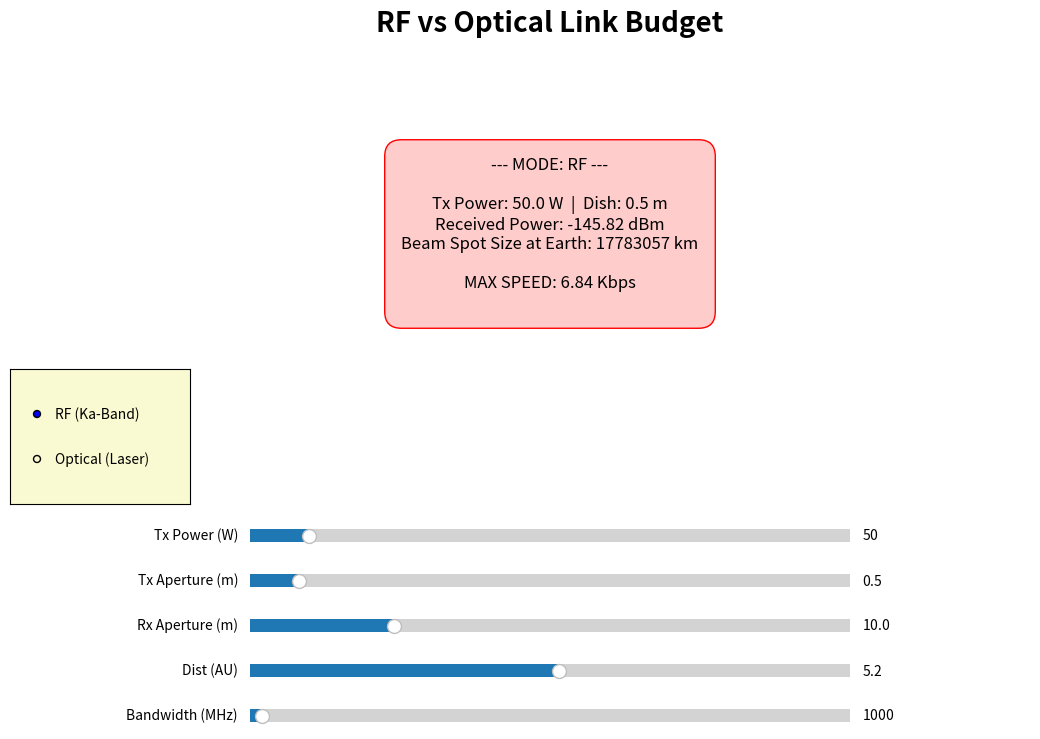

This figure's Python source:
import numpy as np
import matplotlib.pyplot as plt
from matplotlib.widgets import Slider, RadioButtons

# --- CONSTANTS ---
k_B = 1.380649e-23
c = 2.998e8
AU = 1.496e11

def calculate_link(mode, p_tx, d_tx, d_rx, dist_au, bandwidth_mhz):
    dist_m = dist_au * AU
    
    if mode == 'RF':
        freq = 32e9 
        wavelength = c / freq
        # Efficiency 0.6 for RF dish
        eta = 0.6 
        # Atmospheric loss (Rain/Air) ~3 dB
        atm_loss_db = 3.0
    else: # OPTICAL
        wavelength = 1550e-9 # 1550nm Infrared
        freq = c / wavelength
        # Efficiency 0.3 for Optical 
        eta = 0.3
        # Atmospheric loss (Clouds/Air) ~6 dB 
        atm_loss_db = 6.0

    # 1. Gains
    g_tx_linear = eta * (np.pi * d_tx / wavelength)**2
    g_rx_linear = eta * (np.pi * d_rx / wavelength)**2
    
    # 2. Path Loss
    path_loss_linear = (4 * np.pi * dist_m / wavelength)**2
    
    # 3. Received Power
    atm_loss_linear = 10**(atm_loss_db/10)
    p_rx = (p_tx * g_tx_linear * g_rx_linear) / (path_loss_linear * atm_loss_linear)
    
    if mode == 'RF':
        T_sys = 40.0 # Cryo RF
    else:
        T_sys = 10000.0 

    bandwidth_hz = bandwidth_mhz * 1e6
    noise = k_B * T_sys * bandwidth_hz
    
    snr = p_rx / noise
    
    # 5. Capacity
    if snr > 0:
        cap = bandwidth_hz * np.log2(1 + snr)
    else:
        cap = 0
        
    # 6. Spot Size at Earth (Beam Diameter)
    # Theta = 1.22 * lambda / D
    theta = 1.22 * wavelength / d_tx
    spot_diameter_km = (theta * dist_m) / 1000.0
    
    return p_rx, snr, cap, spot_diameter_km

fig, ax = plt.subplots(figsize=(12, 9))
plt.subplots_adjust(left=0.1, bottom=0.4, right=0.9, top=0.9)
ax.axis('off')

title_text = ax.text(0.5, 1.05, "RF vs Optical Link Budget", ha='center', fontsize=20, fontweight='bold')
result_text = ax.text(0.5, 0.6, "", ha='center', va='center', fontsize=12, bbox=dict(boxstyle="round,pad=1", fc="white"))

axcolor = 'lightgoldenrodyellow'
ax_ptx = plt.axes([0.25, 0.35, 0.5, 0.03], facecolor=axcolor)
ax_dtx = plt.axes([0.25, 0.30, 0.5, 0.03], facecolor=axcolor)
ax_drx = plt.axes([0.25, 0.25, 0.5, 0.03], facecolor=axcolor)
ax_dist = plt.axes([0.25, 0.20, 0.5, 0.03], facecolor=axcolor)
ax_bw = plt.axes([0.25, 0.15, 0.5, 0.03], facecolor=axcolor)

s_ptx = Slider(ax_ptx, 'Tx Power (W)', 1, 500, valinit=50)
s_dtx = Slider(ax_dtx, 'Tx Aperture (m)', 0.1, 5.0, valinit=0.5)
s_drx = Slider(ax_drx, 'Rx Aperture (m)', 0.5, 40.0, valinit=10.0)
s_dist = Slider(ax_dist, 'Dist (AU)', 0.1, 10.0, valinit=5.2)
s_bw = Slider(ax_bw, 'Bandwidth (MHz)', 10, 50000, valinit=1000) # Up to 50 GHz

ax_radio = plt.axes([0.05, 0.4, 0.15, 0.15], facecolor=axcolor)
radio = RadioButtons(ax_radio, ('RF (Ka-Band)', 'Optical (Laser)'))

def update(val):
    mode = 'RF' if radio.value_selected == 'RF (Ka-Band)' else 'OPTICAL'
    
    p = s_ptx.val
    dtx = s_dtx.val
    drx = s_drx.val
    d = s_dist.val
    bw = s_bw.val
    
    p_rx, snr, cap, spot = calculate_link(mode, p, dtx, drx, d, bw)
    
    p_rx_dbm = 10*np.log10(p_rx*1000) if p_rx > 0 else -999
    
    if cap > 1e9: rate_str = f"{cap/1e9:.2f} Gbps"
    elif cap > 1e6: rate_str = f"{cap/1e6:.2f} Mbps"
    else: rate_str = f"{cap/1e3:.2f} Kbps"
    
    result_text.set_text(
        f"--- MODE: {mode} ---\n\n"
        f"Tx Power: {p:.1f} W  |  Dish: {dtx:.1f} m\n"
        f"Received Power: {p_rx_dbm:.2f} dBm\n"
        f"Beam Spot Size at Earth: {spot:.0f} km\n\n"
        f"MAX SPEED: {rate_str}\n"
    )
    
    if snr < 1:
        result_text.set_bbox(dict(facecolor='#ffcccc', edgecolor='red', boxstyle='round,pad=1'))
    else:
        result_text.set_bbox(dict(facecolor='#ccffcc', edgecolor='green', boxstyle='round,pad=1'))

    fig.canvas.draw_idle()

s_ptx.on_changed(update)
s_dtx.on_changed(update)
s_drx.on_changed(update)
s_dist.on_changed(update)
s_bw.on_changed(update)
radio.on_clicked(update)

# ooh pretty sliders :)

update(0)
plt.show()